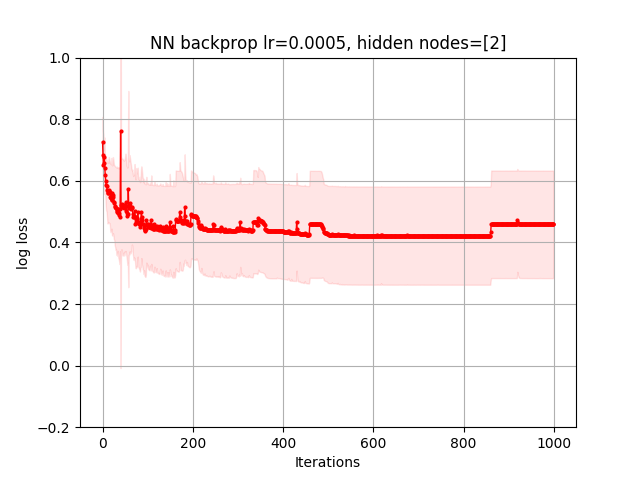

Source data for this figure (header and first rows):
7.630515553217599445e-01, 6.944400285439095155e-01, 6.942715527397331776e-01, 6.941242704730267166e-01, 6.940457208288884905e-01, 6.939948378211127089e-01, 6.939535737833388840e-01, 6.939147196852684107e-01, 6.938780964793351824e-01, 6.938435414821214620e-01, 6.938109066084187093e-01, 6.937800568204256502e-01, 6.937508687633843207e-01, 6.937230522013121403e-01, 6.936960812021053524e-01, 6.936742456850523153e-01, 6.936533312555713815e-01, 6.936332853012917576e-01, 6.936140587841927996e-01, 6.935956059460625100e-01, 6.935778840415073310e-01, 6.935608530956681728e-01, 6.935444756840996039e-01, 6.935287167325646651e-01
7.520428164994888975e-01, 6.816118061253967353e-01, 6.693297636177398813e-01, 6.334741729914447061e-01, 5.829549151395319040e-01, 5.529431296231458459e-01, 5.333015449933088403e-01, 5.125196034247680998e-01, 5.013625850730606404e-01, 4.930330685343350949e-01, 4.860551934669832819e-01, 4.804968213923251352e-01, 4.757651281641582242e-01, 4.713404970184079668e-01, 4.669534236248769621e-01, 4.628895457426937532e-01, 4.587757749316051514e-01, 4.546132530388811155e-01, 4.502378587601488791e-01, 4.455135669034751555e-01, 4.406665468285368426e-01, 4.357012208047035817e-01, 4.306238761381173674e-01, 4.254812531943186760e-01
9.050270708241487938e-01, 5.766351661810943385e-01, 5.725101485426440373e-01, 5.727816630052527946e-01, 6.463946411648645585e-01, 5.812749382604470716e-01, 5.705699115920263020e-01, 5.378849626554608188e-01, 4.996430707835965990e-01, 5.630004335564535722e-01, 5.263350992099464776e-01, 4.550288930888939376e-01, 4.436486767125846775e-01, 4.946522505077908805e-01, 6.801894470802700710e-01, 6.488091269318086995e-01, 5.764116975243896990e-01, 5.499860126846787267e-01, 5.382424055309792399e-01, 5.186885637986131670e-01, 4.932707752271515700e-01, 4.698257974492601741e-01, 4.352525060056554596e-01, 4.183904408026860589e-01
5.897285632915487685e-01, 5.503482650936299958e-01, 3.910991611637297249e-01, 5.881448671157976094e-01, 8.381730595148049190e-01, 6.934693444398798423e-01, 6.934613105406831624e-01, 6.934535161686490312e-01, 6.934459524109931605e-01, 6.934386107647926289e-01, 6.934314831145469427e-01, 6.934245617111449711e-01, 6.934178391521380602e-01, 6.934113083632312824e-01, 6.934049625809057815e-01, 6.933987953360997158e-01, 6.933928004388730804e-01, 6.933869719639901286e-01, 6.933813042373605517e-01, 6.933757918232792417e-01, 6.933704295124151207e-01, 6.933652123104966369e-01, 6.933601354276520690e-01, 6.933551942683586766e-01
7.272533120099125004e-01, 6.915824956879011998e-01, 6.892554479801318301e-01, 6.859693980886852893e-01, 6.808805264533900337e-01, 6.731960770907594593e-01, 6.640811962168006177e-01, 6.537518113453952839e-01, 6.441540316536585875e-01, 6.358714033094410301e-01, 6.285505381791973711e-01, 6.229637492059717507e-01, 6.182106844261170409e-01, 6.147917248335996732e-01, 6.122724356197736251e-01, 6.106924251173845297e-01, 6.097675687421146851e-01, 6.087984589209227693e-01, 6.081168620332796371e-01, 6.075565610526566518e-01, 6.070800040806667575e-01, 6.067268014776617813e-01, 6.065821355405374149e-01, 6.061174248979205315e-01
7.096703110303776985e-01, 6.986722768815792906e-01, 6.963733544496445438e-01, 6.952055640366314737e-01, 6.944870174899356874e-01, 6.939745562779709998e-01, 6.936374473335357171e-01, 6.934486192392248505e-01, 6.932980413343337034e-01, 6.931636834313978923e-01, 6.930302142349242800e-01, 6.928986030685436726e-01, 6.927838033772207860e-01, 6.926686918857281050e-01, 6.925553301036793119e-01, 6.924428557193397227e-01, 6.923261168943712907e-01, 6.921942255499584640e-01, 6.920604560117527004e-01, 6.919061465438240965e-01, 6.917533106264545095e-01, 6.916019983031075347e-01, 6.914500488109631693e-01, 6.912686491701929281e-01
6.663082052373201503e-01, 8.104287050156608885e-01, 7.488099031354897850e-01, 6.856185075628320469e-01, 6.702660365783139618e-01, 6.211585993024379970e-01, 5.658489469108815006e-01, 5.694868426905587144e-01, 5.253235664625955925e-01, 5.491665668562519809e-01, 4.983882936234678707e-01, 4.898718541482223743e-01, 4.845746908059102576e-01, 4.792407215853625169e-01, 4.750235775930631288e-01, 4.959971228029866896e-01, 5.396579535922898518e-01, 4.709359944786994379e-01, 4.567723361219696576e-01, 4.793339678035141715e-01, 4.415971898525759554e-01, 4.386839167191833311e-01, 4.910565064743119823e-01, 6.846912236551669917e-01
7.933050562049668297e-01, 8.025785924287128781e-01, 6.992485520807559807e-01, 6.880736811704337708e-01, 6.774287454415660603e-01, 6.634406560366125083e-01, 6.450029173815130523e-01, 6.204970070633071266e-01, 5.914129755639145891e-01, 5.559912305767858998e-01, 5.264411691284239803e-01, 5.282025709548423542e-01, 6.284329141272686492e-01, 5.372457593834439882e-01, 4.865388243213050745e-01, 4.658655444215947794e-01, 4.483712306718711793e-01, 4.300072794100707751e-01, 4.252119207192311401e-01, 4.426585460926044657e-01, 6.678992584712020175e-01, 4.745957848182904004e-01, 4.620142950479501631e-01, 4.481131430887472233e-01
6.660895550508103558e-01, 6.430534641658904871e-01, 6.913235270225047691e-01, 6.865951130250638190e-01, 6.765566870305210756e-01, 6.500948740209673282e-01, 5.774650379773916820e-01, 4.938001992503623372e-01, 4.785771106120949026e-01, 4.728268511556699139e-01, 4.673517469970950300e-01, 4.614799631531542601e-01, 4.554632319587935685e-01, 4.490466477133184253e-01, 4.424387936221900741e-01, 4.363116199767140269e-01, 4.314403295042281150e-01, 4.281838497154736300e-01, 4.277534662953323963e-01, 4.214581109069016618e-01, 4.184448127700204911e-01, 4.134746092772266235e-01, 4.109654084086071801e-01, 4.086623155366182480e-01
6.900607686979998157e-01, 6.856161587266498270e-01, 6.761213364408580340e-01, 6.559871127342219443e-01, 6.219108693470398741e-01, 5.825227931475591703e-01, 5.524833383477847359e-01, 5.254295842562423102e-01, 5.495940365029177155e-01, 4.901653356650406135e-01, 4.939655771304561904e-01, 4.785388068031337094e-01, 4.744519877733025526e-01, 4.828774406229636162e-01, 4.664090971005467878e-01, 4.656727948430882114e-01, 4.792734704714416982e-01, 4.582177444963295709e-01, 4.539230375189706734e-01, 4.572292007419346827e-01, 4.478840746827028596e-01, 4.470550052689816201e-01, 4.486016207535656886e-01, 4.673528867157948907e-01
